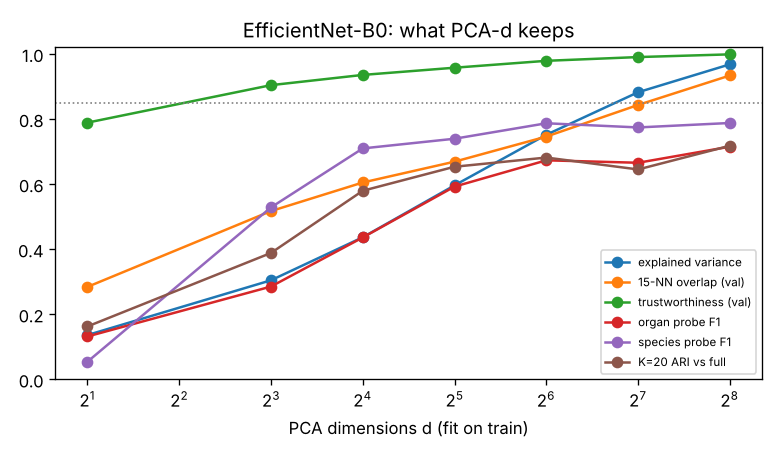

Values plotted in this chart, from the file beside it:
d, train_explained_var, val_recon_r2, val_knn15_overlap, val_trustworthiness, probe_species_macroF1, probe_organ_macroF1, kmeans20_ARI_vs_full
2, 0.1361, 0.1215, 0.2841, 0.7888, 0.05408, 0.1317, 0.1625
8, 0.3043, 0.2757, 0.517, 0.9039, 0.5283, 0.2851, 0.3883
16, 0.4365, 0.3984, 0.6048, 0.9354, 0.7095, 0.4359, 0.5794
32, 0.596, 0.5381, 0.6688, 0.9575, 0.7393, 0.5922, 0.6533
64, 0.7515, 0.687, 0.7459, 0.9787, 0.7868, 0.673, 0.6815
128, 0.8822, 0.8212, 0.8431, 0.9902, 0.774, 0.6655, 0.6449
256, 0.9679, 0.9303, 0.9336, 0.9985, 0.7877, 0.7149, 0.7177
full, 1.0, 1.0, 1.0, 1.0, 0.791, 0.7247, 1.0
